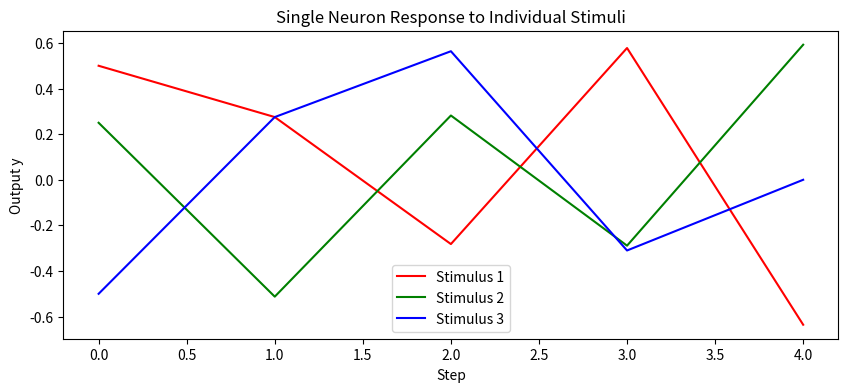
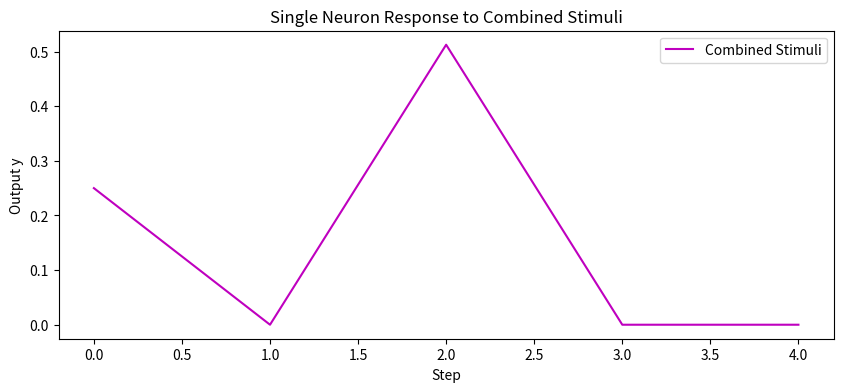

The script that saved these images, in order:
import numpy as np
import matplotlib.pyplot as plt

# Initialize weight and learning rate
w = 0.5
eta = 0.1
threshold = 1.0  # threshold to decide
expected_outputs = [1, 1, 1]  # hypothetical expected decision for each stimulus

# Multiple stimuli
stimuli = [
    np.array([1, 0.5, -0.5, 1, -1]),  # stimulus 1
    np.array([0.5, -1, 0.5, -0.5, 1]),  # stimulus 2
    np.array([-1, 0.5, 1, -0.5, 0])  # stimulus 3
]

plt.figure(figsize=(10, 4))
colors = ['r', 'g', 'b']

for i, x in enumerate(stimuli):
    y_values = []
    w_temp = w
    decision_made = False
    reaction_time = None
    accuracy = 0

    for step, xi in enumerate(x, start=1):
        y = xi * w_temp
        y_values.append(y)
        delta_w = eta * xi * y
        w_temp += delta_w

        # Check if decision threshold reached
        if not decision_made and abs(y) >= threshold:
            decision_made = True
            reaction_time = step
            # Check accuracy based on hypothetical expected output
            accuracy = 1 if np.sign(y) == expected_outputs[i] else 0

    print(f'Stimulus {i+1} -> Decision: {decision_made}, Reaction Time: {reaction_time}, Accuracy: {accuracy}')
    plt.plot(y_values, label=f'Stimulus {i + 1}', color=colors[i])

plt.xlabel('Step')
plt.ylabel('Output y')
plt.title('Single Neuron Response to Individual Stimuli')
plt.legend()
plt.show()

# Test all stimuli combined
combined = sum(stimuli)
y_values = []
w_temp = w
decision_made = False
reaction_time = None
accuracy = 0
expected_output_combined = 1  # hypothetical expected output

for step, xi in enumerate(combined, start=1):
    y = xi * w_temp
    y_values.append(y)
    delta_w = eta * xi * y
    w_temp += delta_w

    if not decision_made and abs(y) >= threshold:
        decision_made = True
        reaction_time = step
        accuracy = 1 if np.sign(y) == expected_output_combined else 0

print(f'Combined Stimuli -> Decision: {decision_made}, Reaction Time: {reaction_time}, Accuracy: {accuracy}')

plt.figure(figsize=(10, 4))
plt.plot(y_values, label='Combined Stimuli', color='m')
plt.xlabel('Step')
plt.ylabel('Output y')
plt.title('Single Neuron Response to Combined Stimuli')
plt.legend()
plt.show()
